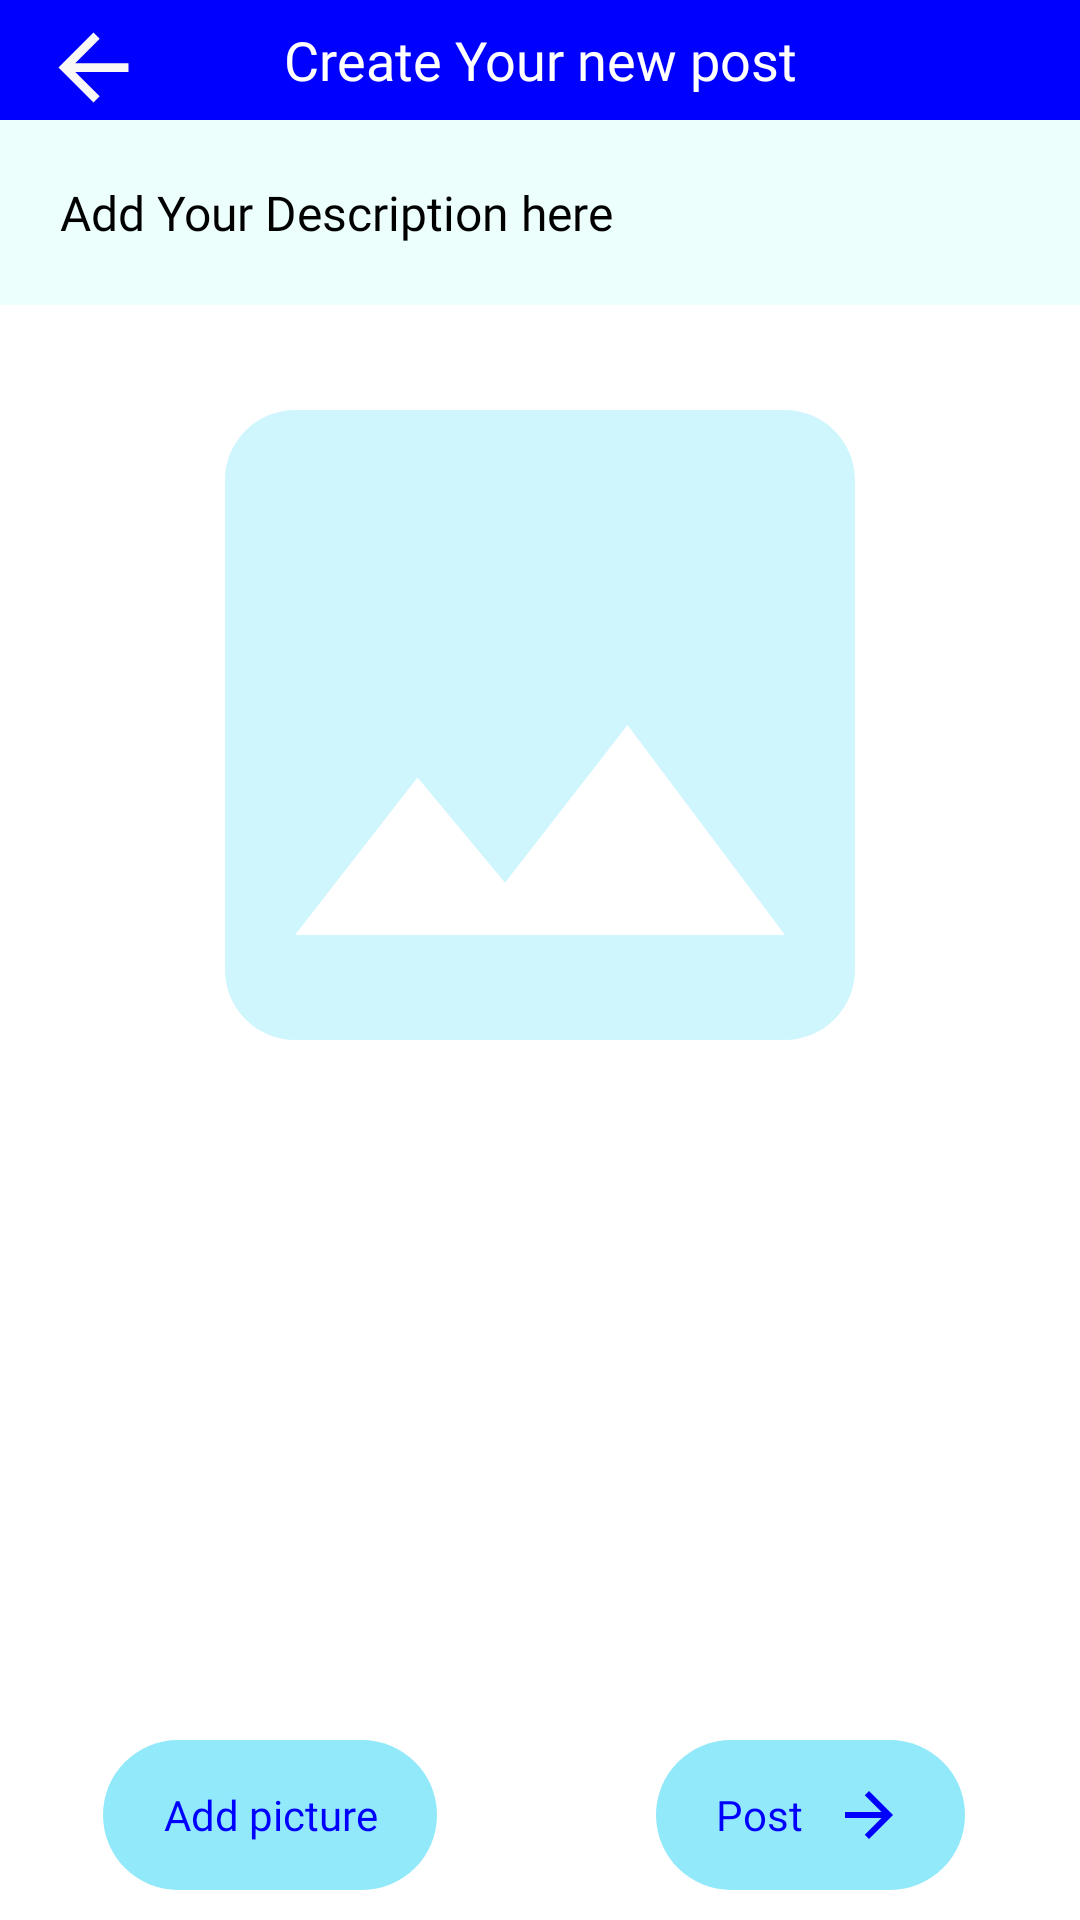

Write the Android layout XML for this screen, with the resource values it uses.
<!-- AndroidManifest.xml: application theme Theme.TAS -->
<!-- res/layout/activity_post.xml -->
<?xml version="1.0" encoding="utf-8"?>
<androidx.constraintlayout.widget.ConstraintLayout xmlns:android="http://schemas.android.com/apk/res/android"
    xmlns:app="http://schemas.android.com/apk/res-auto"
    xmlns:tools="http://schemas.android.com/tools"
    android:layout_width="match_parent"
    android:layout_height="match_parent"
    android:background="@color/white"
    android:id="@+id/clpost"
    tools:context=".PostActivity">

    <TextView
        android:id="@+id/textView6"
        android:layout_width="match_parent"
        android:layout_height="40dp"
        android:layout_marginTop="0dp"
        android:background="@color/blue"
        android:fontFamily="@font/gilroyfont"
        android:gravity="center"
        android:text="Create Your new post"
        android:textColor="@color/white"
        android:textSize="18sp"
        app:layout_constraintEnd_toEndOf="parent"
        app:layout_constraintStart_toStartOf="parent"
        app:layout_constraintTop_toTopOf="parent" />

    <ImageView
        android:id="@+id/b"
        android:layout_width="35dp"
        android:layout_height="35dp"
        android:layout_marginTop="8dp"
        android:src="@drawable/ic_baseline_arrow_back_24"
        app:layout_constraintBottom_toBottomOf="@+id/textView6"
        app:layout_constraintEnd_toEndOf="parent"
        app:layout_constraintHorizontal_bias="0.042"
        app:layout_constraintStart_toStartOf="parent"
        app:layout_constraintTop_toTopOf="parent"
        app:layout_constraintVertical_bias="1.0" />


    <EditText
        android:id="@+id/et_decs_post"
        android:layout_width="match_parent"
        android:layout_height="wrap_content"
        android:layout_marginTop="0dp"
        android:background="#ECFFFD"
        android:fontFamily="@font/gilroyfont"
        android:hint="Add Your Description here "
        android:maxHeight="270dp"
        android:padding="20dp"
        android:textColor="@color/black"
        android:textColorHint="@color/black"
        android:textSize="16sp"
        app:layout_constraintEnd_toEndOf="parent"
        app:layout_constraintHorizontal_bias="0.0"
        app:layout_constraintStart_toStartOf="parent"
        app:layout_constraintTop_toBottomOf="@+id/textView6" />

    <ImageView
        android:id="@+id/iv_post"
        android:layout_width="match_parent"
        android:layout_height="280dp"
        android:background="@android:color/transparent"
        android:scaleType="fitCenter"
        android:src="@drawable/ic_baseline_image_24"
        app:layout_constraintEnd_toEndOf="parent"
        app:layout_constraintStart_toStartOf="parent"
        app:layout_constraintTop_toBottomOf="@+id/et_decs_post" />


    <TextView
        android:id="@+id/btn_uploadfile_post"
        android:layout_width="wrap_content"
        android:layout_height="50dp"
        android:layout_marginBottom="10dp"
        android:background="@drawable/searchbg"
        android:backgroundTint="#91E9FA"
        android:drawableRight="@drawable/ic_baseline_arrow_forward_24"
        android:drawablePadding="10dp"
        android:drawableTint="@color/blue"
        android:fontFamily="@font/gilroyfont"
        android:gravity="center"
        android:paddingLeft="20dp"
        android:paddingTop="10dp"
        android:paddingRight="20dp"
        android:paddingBottom="10dp"
        android:text="Post"
        android:textColor="@color/blue"
        android:textSize="14sp"
        app:layout_constraintBottom_toBottomOf="parent"
        app:layout_constraintEnd_toEndOf="parent"
        app:layout_constraintStart_toStartOf="@+id/guideline12" />


    <TextView
        android:id="@+id/btn_choosefile_post"
        android:layout_width="wrap_content"
        android:layout_height="50dp"
        android:layout_marginBottom="10dp"
        android:background="@drawable/searchbg"
        android:backgroundTint="#91E9FA"
        android:drawableTint="@color/blue"
        android:fontFamily="@font/gilroyfont"
        android:gravity="center"
        android:paddingLeft="20dp"
        android:paddingTop="10dp"
        android:paddingRight="20dp"
        android:paddingBottom="10dp"
        android:text="Add picture"
        android:textColor="@color/blue"
        android:textSize="14sp"
        app:layout_constraintBottom_toBottomOf="parent"
        app:layout_constraintEnd_toStartOf="@+id/guideline12"
        app:layout_constraintStart_toStartOf="parent" />

    <androidx.constraintlayout.widget.Guideline
        android:id="@+id/guideline12"
        android:layout_width="wrap_content"
        android:layout_height="wrap_content"
        android:orientation="vertical"
        app:layout_constraintGuide_percent="0.5" />

    <com.jpardogo.android.googleprogressbar.library.GoogleProgressBar
        android:layout_width="wrap_content"
        android:layout_height="wrap_content"
        android:id="@+id/pb"
        android:visibility="gone"
        app:type="chrome_floating_circles"
        app:layout_constraintBottom_toBottomOf="parent"
        app:layout_constraintEnd_toEndOf="parent"
        app:layout_constraintStart_toStartOf="parent"
        app:layout_constraintTop_toTopOf="parent" />
</androidx.constraintlayout.widget.ConstraintLayout>
<!-- resources referenced by this layout -->
<resources>
  <color name="black">#FF000000</color>
  <color name="blue">#0000FF</color>
  <color name="white">#FFFFFFFF</color>
  <!-- drawable ic_baseline_arrow_back_24 (drawable) -->
  <vector android:height="24dp" android:tint="#FAF7F7"
      android:viewportHeight="24" android:viewportWidth="24"
      android:width="24dp" xmlns:android="http://schemas.android.com/apk/res/android">
      <path android:fillColor="@android:color/white" android:pathData="M20,11H7.83l5.59,-5.59L12,4l-8,8 8,8 1.41,-1.41L7.83,13H20v-2z"/>
  </vector>
  <!-- drawable ic_baseline_arrow_forward_24 (drawable) -->
  <vector android:height="24dp" android:tint="#FAF7F7"
      android:viewportHeight="24" android:viewportWidth="24"
      android:width="24dp" xmlns:android="http://schemas.android.com/apk/res/android">
      <path android:fillColor="@android:color/white" android:pathData="M12,4l-1.41,1.41L16.17,11H4v2h12.17l-5.58,5.59L12,20l8,-8z"/>
  </vector>
  <!-- drawable ic_baseline_image_24 (drawable) -->
  <vector android:height="1dp" android:tint="#D0F6FD"
      android:viewportHeight="24" android:viewportWidth="24"
      android:width="1dp" xmlns:android="http://schemas.android.com/apk/res/android">
      <path android:fillColor="@android:color/white" android:pathData="M21,19V5c0,-1.1 -0.9,-2 -2,-2H5c-1.1,0 -2,0.9 -2,2v14c0,1.1 0.9,2 2,2h14c1.1,0 2,-0.9 2,-2zM8.5,13.5l2.5,3.01L14.5,12l4.5,6H5l3.5,-4.5z"/>
  </vector>
  <!-- drawable searchbg (drawable) -->
  <?xml version="1.0" encoding="utf-8"?>
  
  <shape xmlns:android="http://schemas.android.com/apk/res/android"
      android:shape="rectangle">
  <gradient android:startColor="#74DCD1" android:endColor="#86A4FC" />
      <stroke android:width="0dp"
          android:color="@color/white"/>
      <corners android:radius="30dp"/>
  </shape>
  <style name="Theme.TAS" parent="Theme.MaterialComponents.DayNight.NoActionBar">
          
          <item name="android:forceDarkAllowed" tools:targetApi="q">false</item>
          <item name="colorPrimary">#7BD0F7</item>
          <item name="colorPrimaryVariant">@color/blue</item>
          <item name="colorOnPrimary">@color/white</item>
          
          <item name="colorSecondary">@color/teal_200</item>
          <item name="colorSecondaryVariant">@color/teal_700</item>
          <item name="colorOnSecondary">@color/black</item>
          
          <item name="android:statusBarColor" tools:targetApi="l">?attr/colorPrimaryVariant</item>
          
      </style>
  <color name="teal_200">#FF03DAC5</color>
  <color name="teal_700">#FF018786</color>
</resources>
